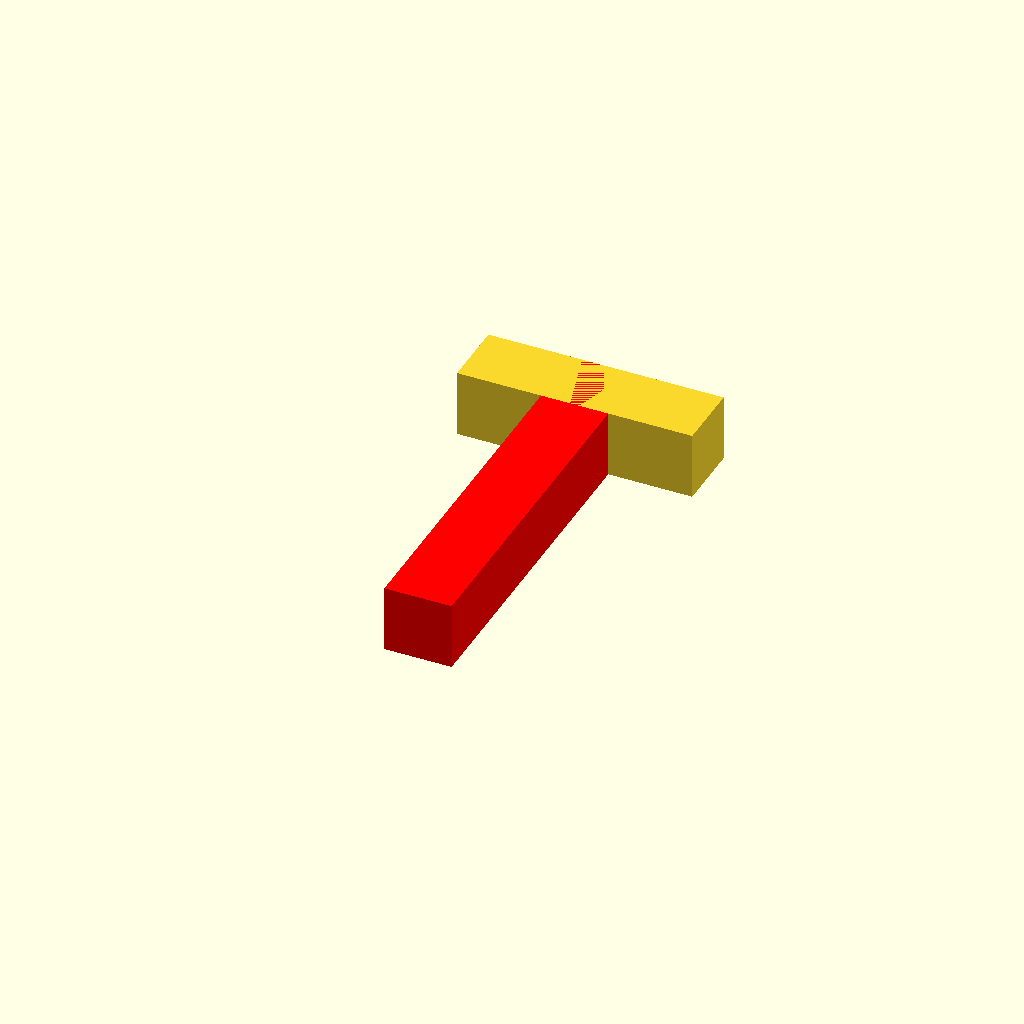
Cell 1: the model at its default parameters.
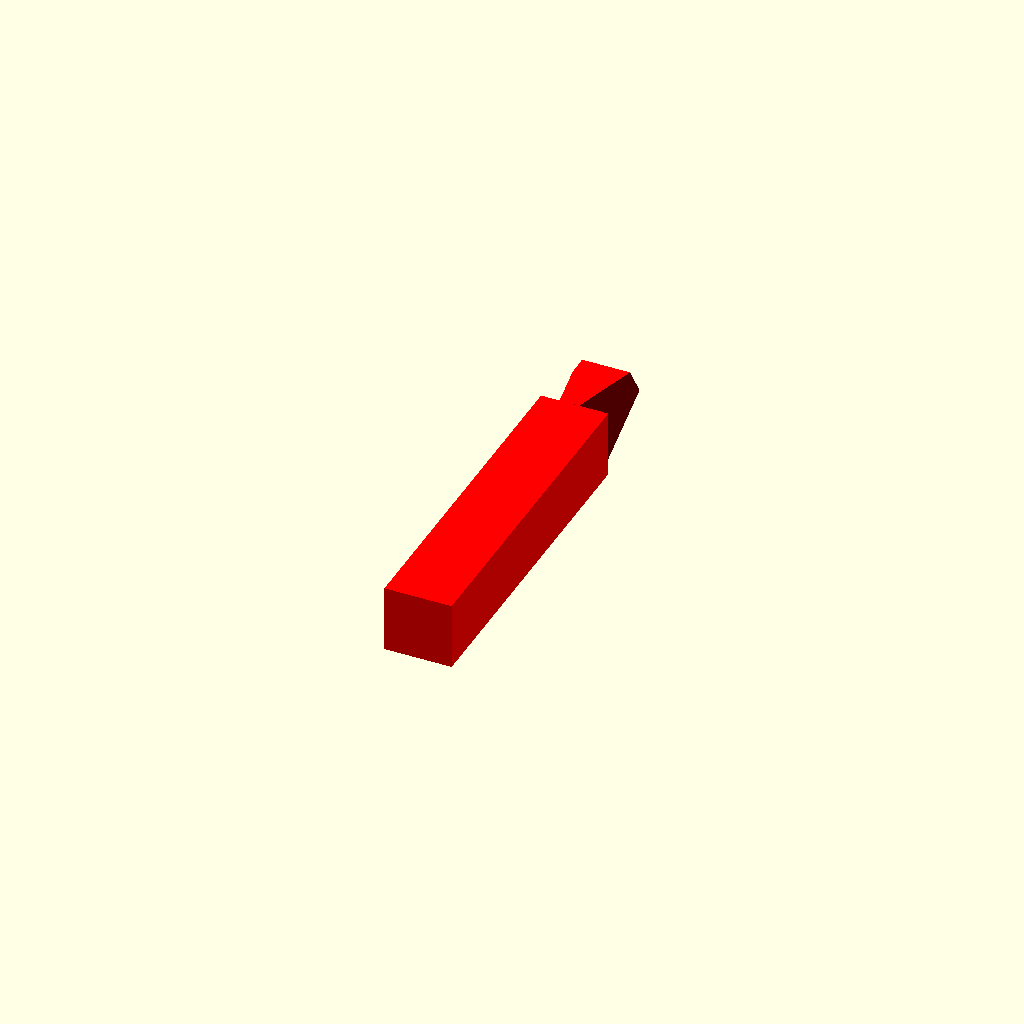
Cell 2: partType = "Male" (everything else at default).
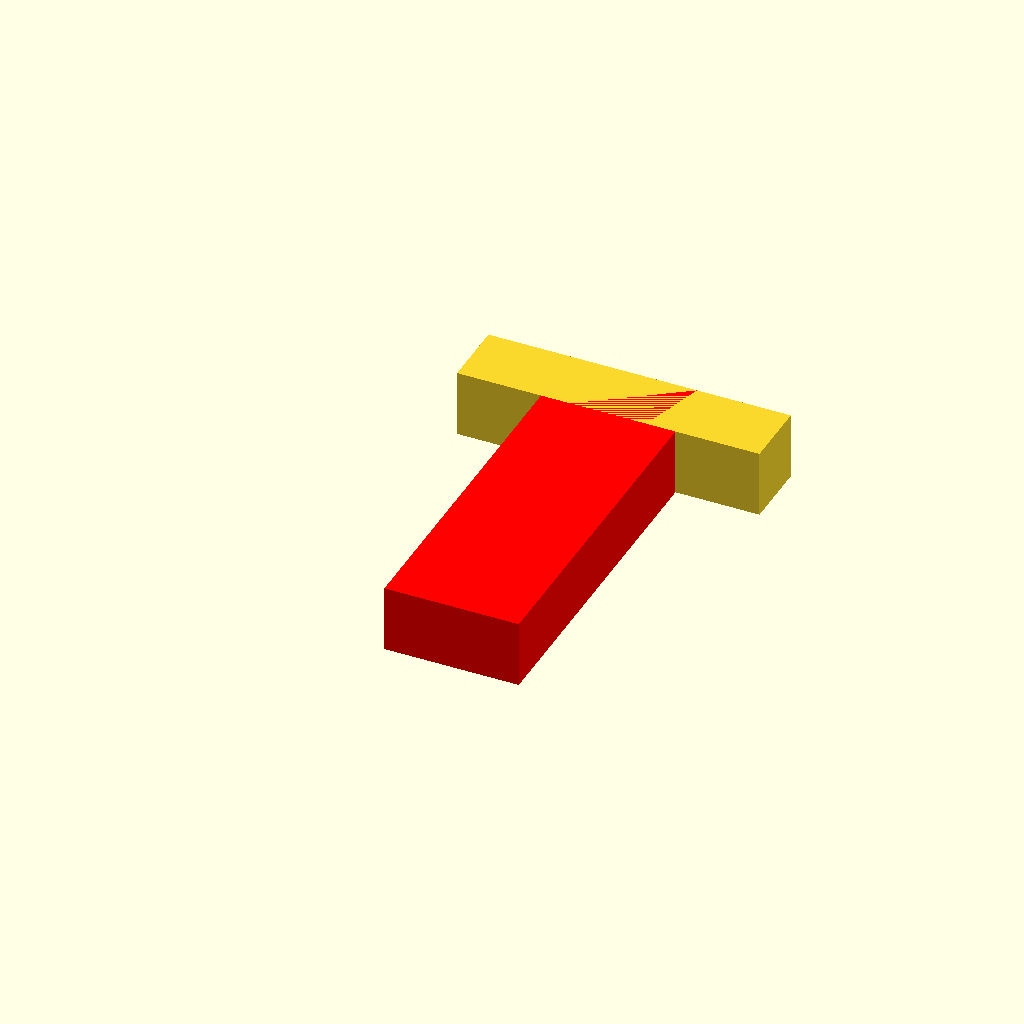
Cell 3: width = 8 (everything else at default).
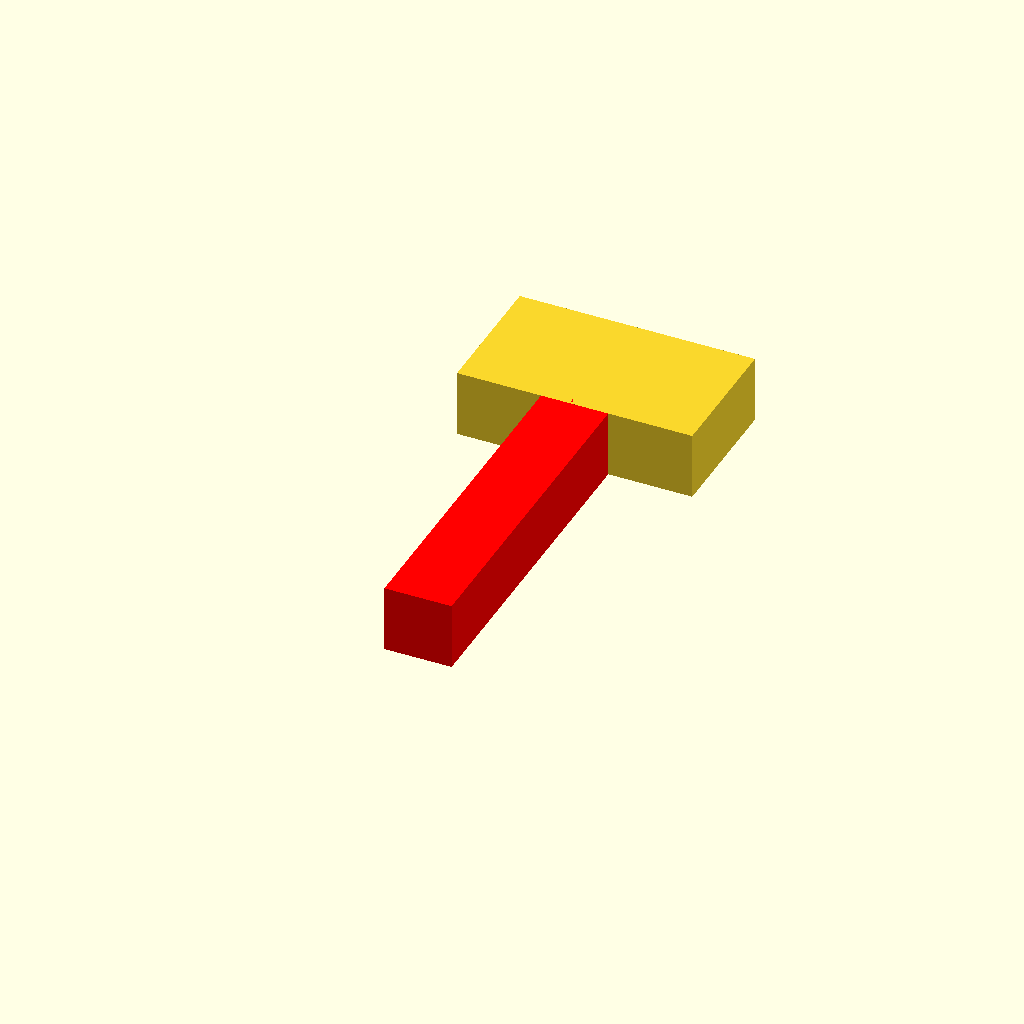
Cell 4: the same model with length = 8.
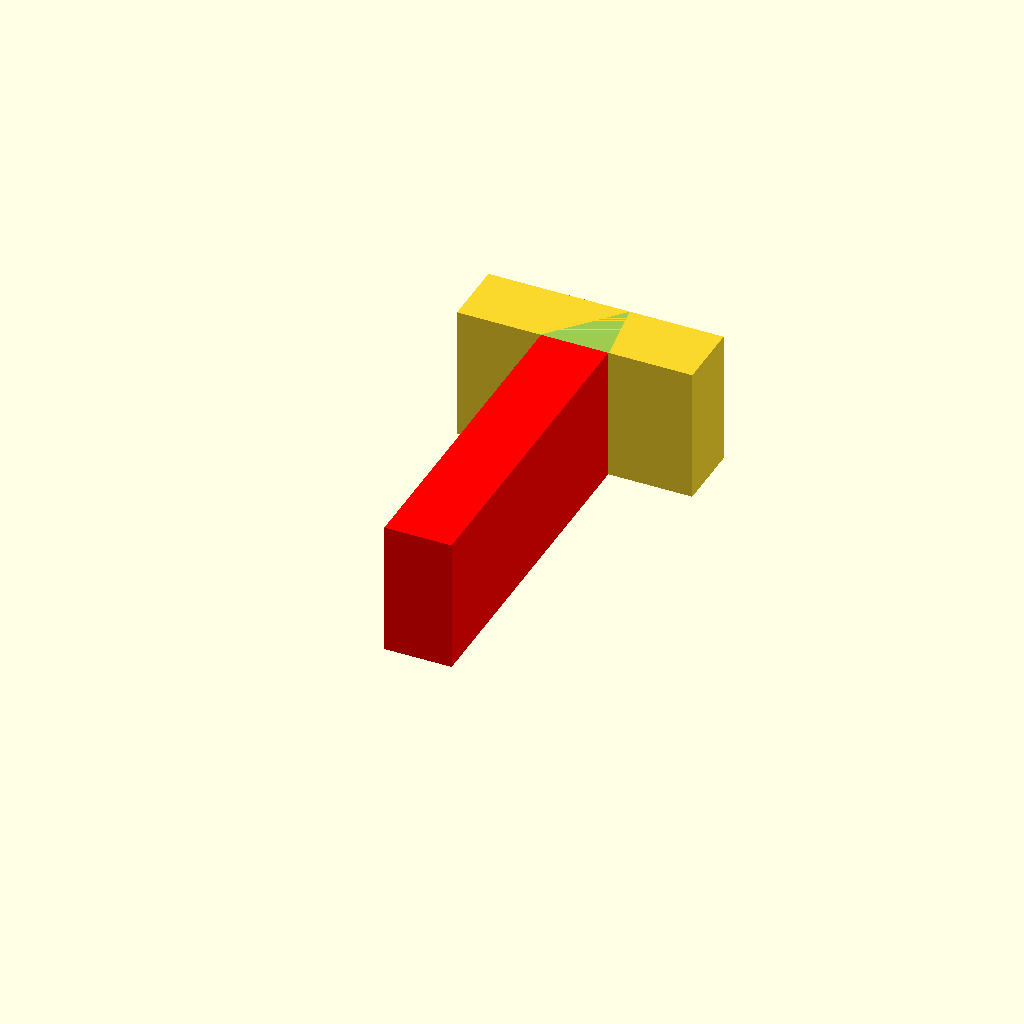
Cell 5: the same model with height = 8.
All cells are drawn from one camera (rotation 55°, 0°, 25°, orthographic, colour scheme Cornfield), so only the parameter changes between them.
The OpenSCAD source (scadFiles/2118770/3397555.scad):
//male or female part

partType="Both";//[Male,Female,Both]



//This is the max width of the tongue

width=4;



//This is the length of the tongue

length=4;



//This is the height of the block that the tongue is attached to

height=4;



//This is the height from the bottom of the block to the bottom of the tongue

height_2=1;



//this is the height of the end of the tongue (Height - Height_2 > height_3 > 0

height_3=1;



//angle of tongue

angle =30;



//Additional width of male block, amount wider than tongue

Male_Block_Width = 0;



//Additional width of female block, amount wider than tongue

Female_Block_Width = 10;



//Length of block the tongue is attached to

Male_Block_Length = 20;



//Depth of Block (>=0) 

Block_Depth = 0;



//Tolerance Gap to ensure a good fit (0.2 a good starting point assuming exporting using mm)

Tolerance=0.2;





if(partType=="Male"){



color([1,0,0])    

polyhedron(

  points=[ [width-((height-height_2)*tan(angle)),0,height],[width,0,height_2],[0,0,height_2],[(height-height_2)*tan(angle),0,height],[width-(height_3)*tan(angle),length,height],[width,length,(height-height_3)],[0,length,height-height_3],[(height_3)*tan(angle),length,height] ],          

  faces=[ [0,1,2],[0,2,3],//base face

          [0,4,1],[1,4,5], //side 1

          [0,3,4],[3,7,4], //top

          [2,7,3],[2,6,7], //side 2

          [1,5,2],[2,5,6], //bottom

          [6,5,4],[4,7,6]]  //end

);

color([1,0,0])        

translate([-Male_Block_Width/2,-Male_Block_Length,0]){cube([width+Male_Block_Width, Male_Block_Length, height]);}}





if (partType=="Female"){

    

    difference(){

          translate([-(Female_Block_Width)/2,0,0]){cube([width+Female_Block_Width, length+Block_Depth,      height]);}



          polyhedron(

               points=[ [width-((height-height_2)*tan(angle)),0,height],[width,0,height_2           ],[0,0,height_2],[(height-height_2)*tan(angle),0,height],[width-(height_3)*           tan(angle),length,height],[width,length,(height-height_3)],[0,length,height           -height_3],[(height_3)*tan(angle),length,height] ],          

               faces=[ [0,1,2],[0,2,3],//base face

                       [0,4,1],[1,4,5], //side 1

                       [0,3,4],[3,7,4], //top

                       [2,7,3],[2,6,7], //side 2

                       [1,5,2],[2,5,6], //bottom

                       [6,5,4],[4,7,6]],  //end

               convexity=10);

    

     }

 }

   

if(partType=="Both") { 

    color([1,0,0])

    polyhedron(

  points=[ [width-((height-height_2)*tan(angle)),0,height],[width,0,height_2],[0,0,height_2],[(height-height_2)*tan(angle),0,height],[width-(height_3)*tan(angle),length,height],[width,length,(height-height_3)],[0,length,height-height_3],[(height_3)*tan(angle),length,height] ],          

  faces=[ [0,1,2],[0,2,3],//base face

          [0,4,1],[1,4,5], //side 1

          [0,3,4],[3,7,4], //top

          [2,7,3],[2,6,7], //side 2

          [1,5,2],[2,5,6], //bottom

          [6,5,4],[4,7,6]]  //end

);

    color([1,0,0])    

translate([-Male_Block_Width/2,-Male_Block_Length,0]){cube([width+Male_Block_Width, Male_Block_Length, height]);}



    difference(){

          translate([-(Female_Block_Width)/2,0,0]){cube([width+Female_Block_Width, length+Block_Depth,      height]);}



          polyhedron(

               points=[ [width-((height-height_2)*tan(angle)),0,height],[width,0,height_2           ],[0,0,height_2],[(height-height_2)*tan(angle),0,height],[width-(height_3)*           tan(angle),length,height],[width,length,(height-height_3)],[0,length,height           -height_3],[(height_3)*tan(angle),length,height] ],          

               faces=[ [0,1,2],[0,2,3],//base face

                       [0,4,1],[1,4,5], //side 1

                       [0,3,4],[3,7,4], //top

                       [2,7,3],[2,6,7], //side 2

                       [1,5,2],[2,5,6], //bottom

                       [6,5,4],[4,7,6]],  //end

               convexity=10);

    

     }

 }
Customizer parameters (derived from the source; name, type, default, range or options):
partType: string, default "Both", options "Male", "Female", "Both"
width: number, default 4
length: number, default 4
height: number, default 4
height_2: number, default 1
height_3: number, default 1
angle: number, default 30
Male_Block_Width: number, default 0
Female_Block_Width: number, default 10
Male_Block_Length: number, default 20
Block_Depth: number, default 0
Tolerance: number, default 0.2
